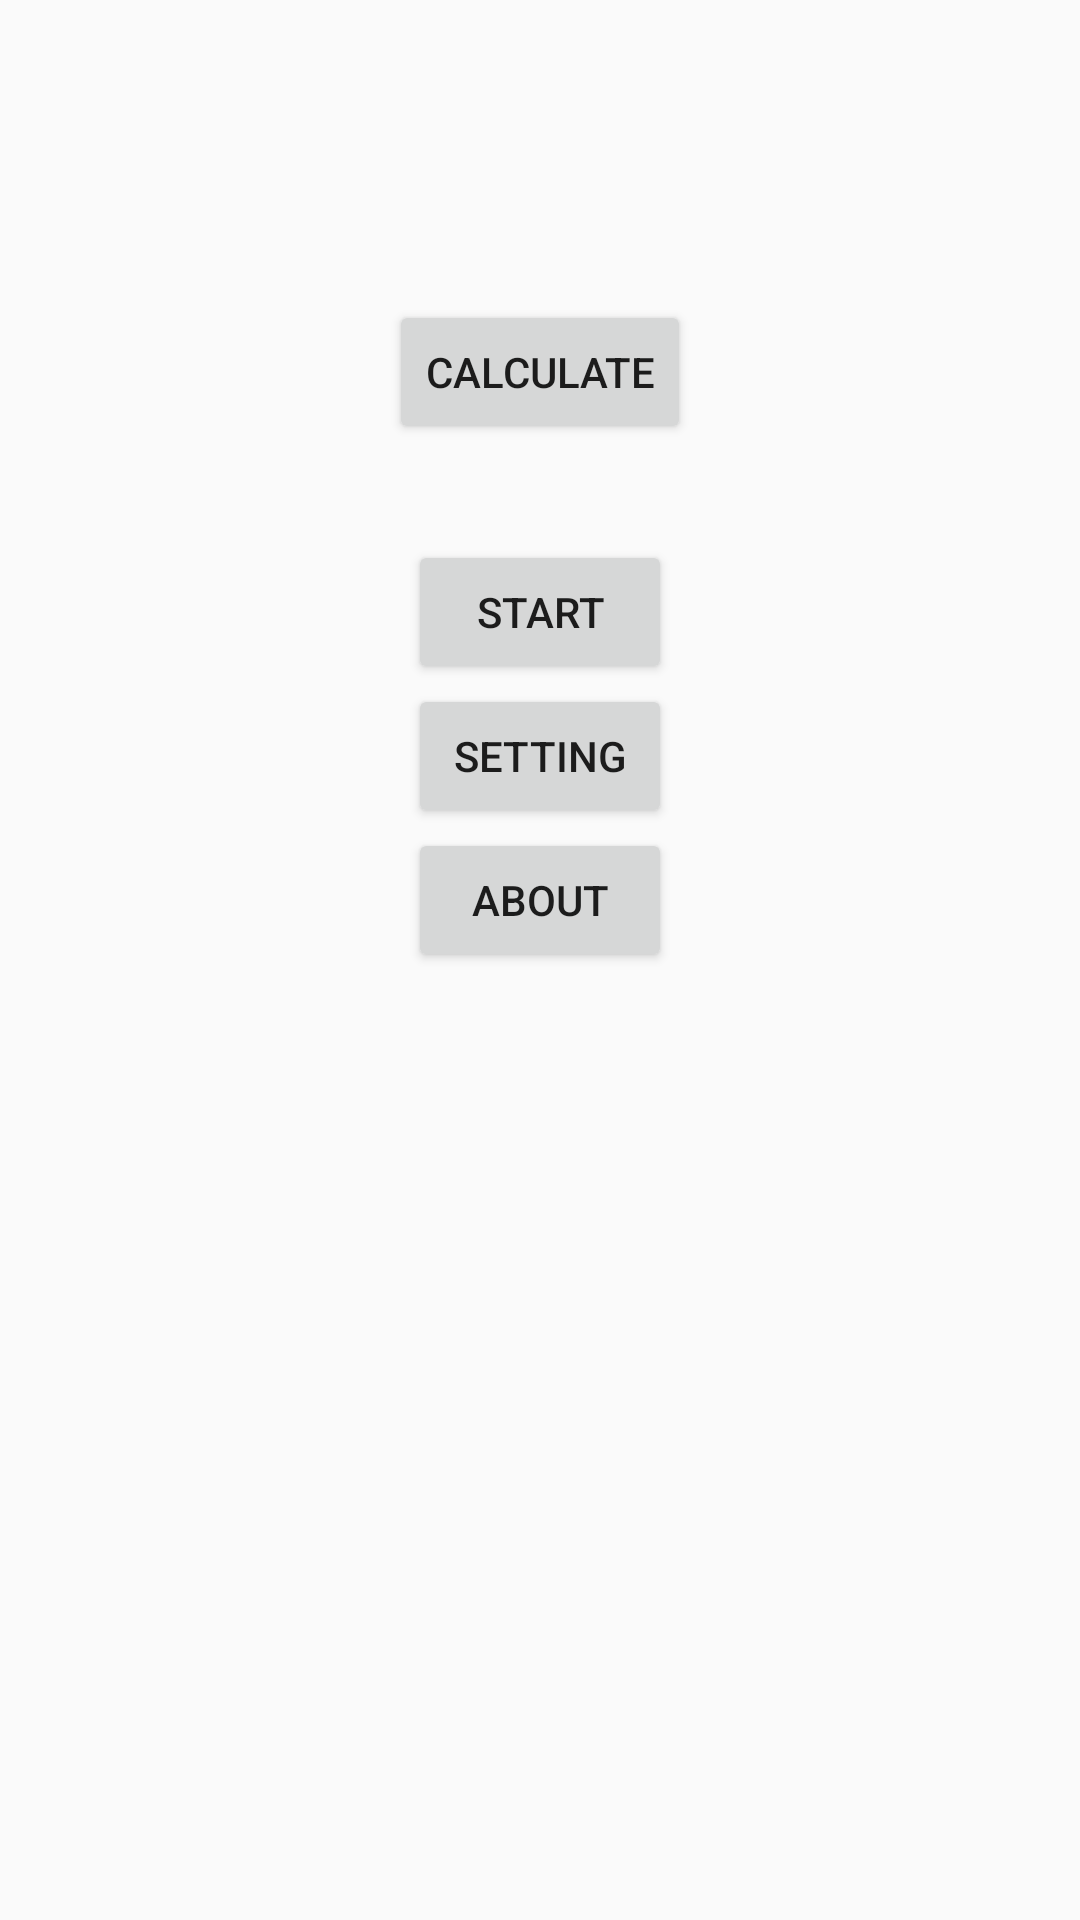

Reconstruct the res/layout file that produces this screen, plus the resources it refers to.
<!-- AndroidManifest.xml: application theme Theme.WalkActivityApplication -->
<!-- res/layout/activity_main.xml -->
<?xml version="1.0" encoding="utf-8"?>
<androidx.constraintlayout.widget.ConstraintLayout xmlns:android="http://schemas.android.com/apk/res/android"
    xmlns:app="http://schemas.android.com/apk/res-auto"
    xmlns:tools="http://schemas.android.com/tools"
    android:layout_width="match_parent"
    android:layout_height="match_parent"
    tools:context=".MainActivity">

    <Button
        android:id="@+id/button_start"
        android:layout_width="wrap_content"
        android:layout_height="wrap_content"
        android:layout_centerInParent="true"
        android:layout_centerHorizontal="true"
        android:layout_marginTop="180dp"
        android:onClick="StartActivity"
        android:text="@string/btn_start"
        app:layout_constraintEnd_toEndOf="parent"
        app:layout_constraintStart_toStartOf="parent"
        app:layout_constraintTop_toTopOf="parent" />

    <Button
        android:id="@+id/button_setting"
        android:layout_width="wrap_content"
        android:layout_height="wrap_content"
        android:onClick="Settingctivity"
        android:text="@string/btn_setting"
        app:layout_constraintEnd_toEndOf="parent"
        app:layout_constraintStart_toStartOf="parent"
        app:layout_constraintTop_toBottomOf="@+id/button_start" />

    <Button
        android:id="@+id/button_about"
        android:layout_width="wrap_content"
        android:layout_height="wrap_content"
        android:onClick="AboutActivity"
        android:text="@string/btn_about"
        app:layout_constraintEnd_toEndOf="parent"
        app:layout_constraintStart_toStartOf="parent"
        app:layout_constraintTop_toBottomOf="@+id/button_setting" />

    <Button
        android:id="@+id/button_calc"
        android:layout_width="wrap_content"
        android:layout_height="wrap_content"
        android:layout_marginTop="100dp"
        android:onClick="Calculate"
        android:text="@string/btn_calc"
        app:layout_constraintEnd_toEndOf="parent"
        app:layout_constraintStart_toStartOf="parent"
        app:layout_constraintTop_toTopOf="parent" />
</androidx.constraintlayout.widget.ConstraintLayout>
<!-- resources referenced by this layout -->
<resources>
  <string name="btn_about">About</string>
  <string name="btn_calc">Calculate</string>
  <string name="btn_setting">Setting</string>
  <string name="btn_start">Start</string>
  <style name="Theme.WalkActivityApplication" parent="Base.Theme.WalkActivityApplication" />
  <style name="Base.Theme.WalkActivityApplication" parent="Theme.AppCompat.Light.DarkActionBar">
          
          
      </style>
</resources>
